Run: headless pygame with SDL's dummy video driver; simulated clock (each Clock.tick advances the game by its frame time, no real sleeping); random seed 0; keys injected as events and as key.get_pressed() state; no mouse input.
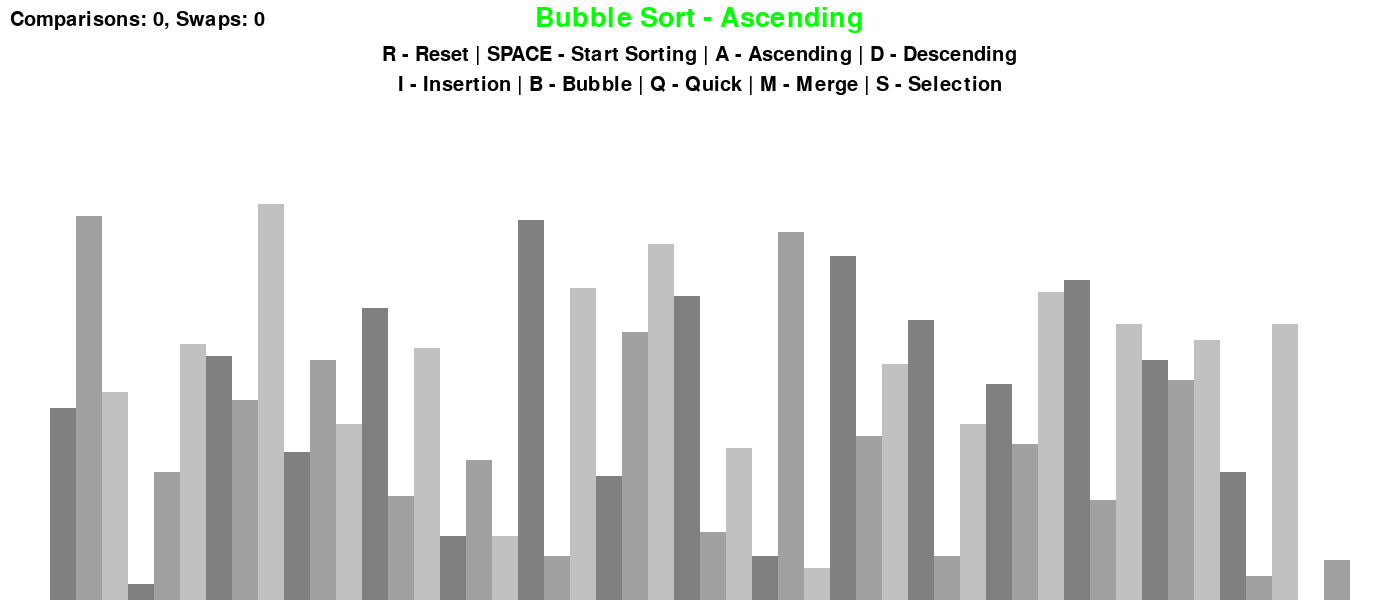
Frame 1 of 4 · flips 1–60 · no input
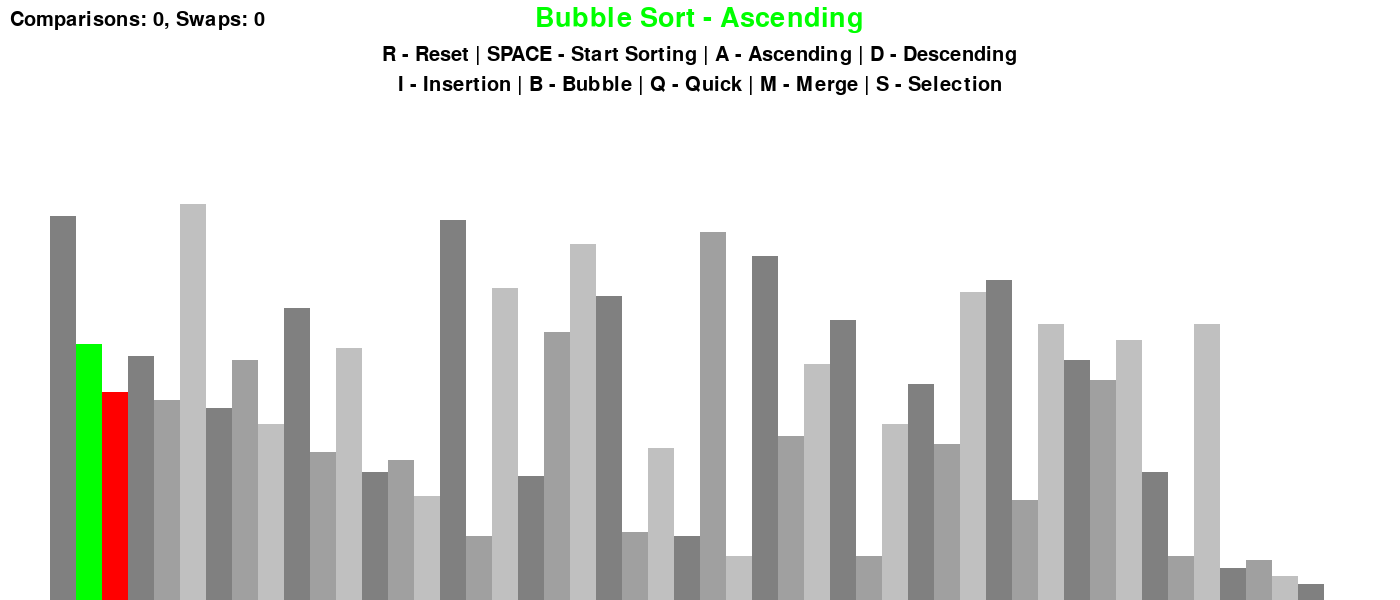
Frame 2 of 4 · flips 61–180 · tapped SPACE, RETURN · held RIGHT (→), D
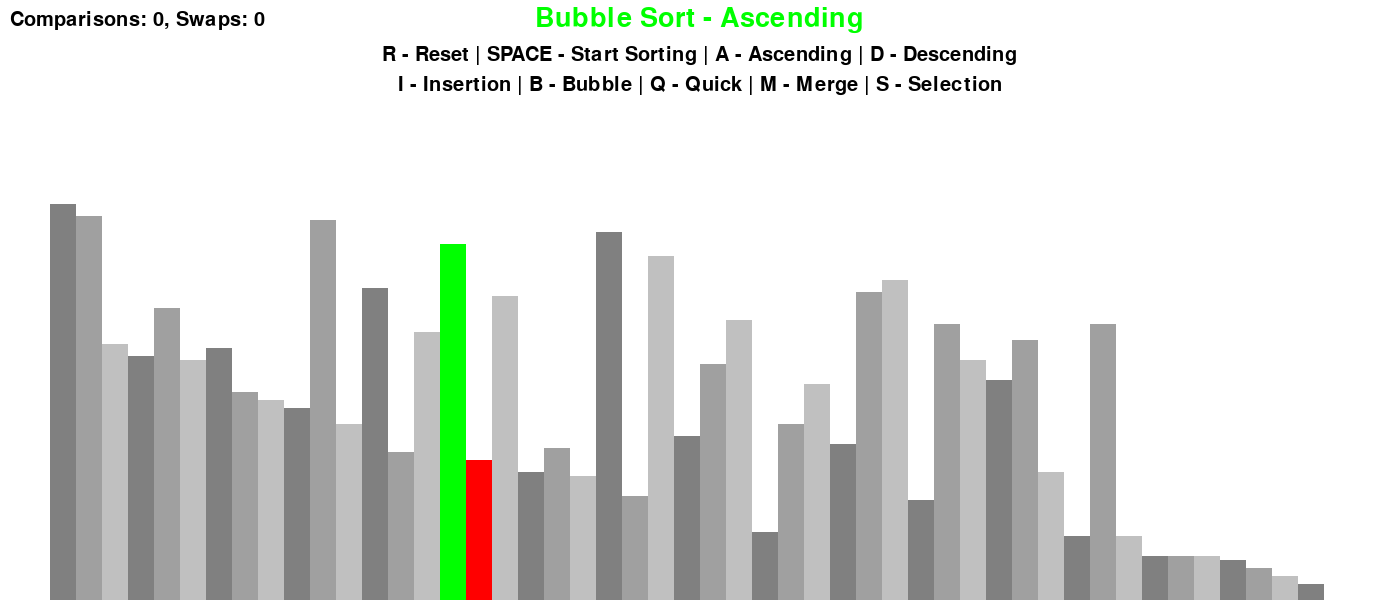
Frame 3 of 4 · flips 181–300 · held DOWN (↓), S
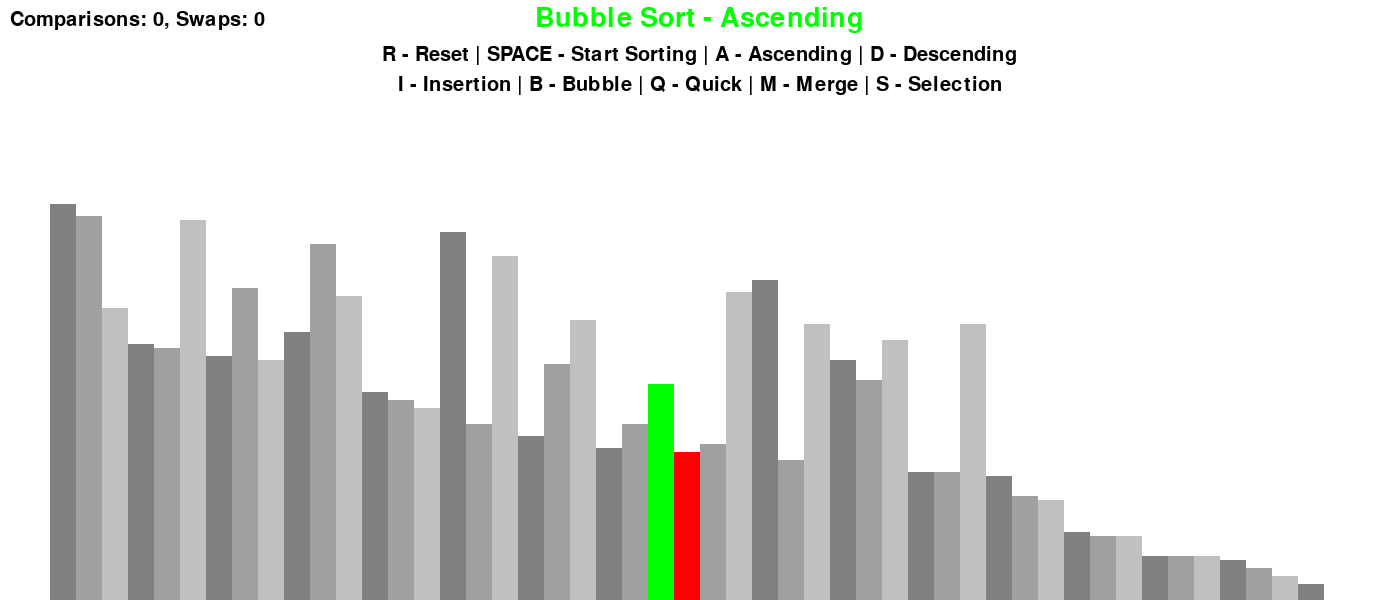
Frame 4 of 4 · flips 301–420 · held LEFT (←), A, UP (↑), W

The pygame program that drew these frames:

import pygame
import random
import math

# Initialiserer Pygame-biblioteket
pygame.init()

# Definerer en klasse for å håndtere alle tegneparametere for visualiseringen
class DrawInformation:
    # Definerer farger som RGB-tuple
    BLACK = 0, 0, 0
    WHITE = 255, 255, 255
    GREEN = 0, 255, 0
    RED = 255, 0, 0
    BACKGROUND_COLOR = WHITE

    # Definerer en liste med farger for gradienteffekt
    GRADIENTS = [
        (128, 128, 128),
        (160, 160, 160),
        (192, 192, 192)
    ]

    # Definerer skrifttyper for teksten
    FONT = pygame.font.SysFont('comicsans', 30)
    LARGE_FONT = pygame.font.SysFont('comicsans', 40)

    # Klargjør padding for sidene og toppen av vinduet
    SIDE_PAD = 100
    TOP_PAD = 150

    # Konstruktør for å initialisere vinduet og liste
    def __init__(self, width, height, lst):
        self.width = width
        self.height = height

        # Setter opp Pygame-vinduet
        self.window = pygame.display.set_mode((width, height))
        pygame.display.set_caption("Sorting Algorithm Visualization")
        self.set_list(lst)

    # Metode for å sette og oppdatere listen som skal visualiseres
    def set_list(self, lst):
        self.lst = lst
        self.min_val = min(lst)  # Finner minimum verdien i listen
        self.max_val = max(lst)  # Finner maksimum verdien i listen

        # Beregner bredde og høyde på blokkene som representerer elementene i listen
        self.block_width = round((self.width - self.SIDE_PAD) / len(lst))
        self.block_height = math.floor((self.height - self.TOP_PAD) / (self.max_val - self.min_val))
        self.start_x = self.SIDE_PAD // 2  # Beregner startposisjonen på x-aksen


# Funksjon for å tegne vinduet med informasjon om sortering
def draw(draw_info, algo_name, ascending, comparisons, swaps):
    # Fyller bakgrunnen med hvit farge
    draw_info.window.fill(draw_info.BACKGROUND_COLOR)

    # Tegner tittelen på vinduet
    title = draw_info.LARGE_FONT.render(f"{algo_name} - {'Ascending' if ascending else 'Descending'}", 1, draw_info.GREEN)
    draw_info.window.blit(title, (draw_info.width / 2 - title.get_width() / 2, 5))

    # Tegner kontrollinformasjon
    controls = draw_info.FONT.render("R - Reset | SPACE - Start Sorting | A - Ascending | D - Descending", 1, draw_info.BLACK)
    draw_info.window.blit(controls, (draw_info.width / 2 - controls.get_width() / 2, 45))

    # Tegner informasjon om sorteringsalgoritmer
    sorting = draw_info.FONT.render("I - Insertion | B - Bubble | Q - Quick | M - Merge | S - Selection", 1, draw_info.BLACK)
    draw_info.window.blit(sorting, (draw_info.width / 2 - sorting.get_width() / 2, 75))

    # Tegner statistikk for antall sammenligninger og bytter
    stats = draw_info.FONT.render(f"Comparisons: {comparisons}, Swaps: {swaps}", 1, draw_info.BLACK)
    draw_info.window.blit(stats, (10, 10))

    # Tegner listen av tall ved hjelp av tegnefunksjonen
    draw_list(draw_info)
    pygame.display.update()  # Oppdaterer vinduet

# Funksjon for å tegne listen i vinduet
def draw_list(draw_info, color_positions={}, clear_bg=False):
    lst = draw_info.lst  # Henter listen

    # Hvis klaring av bakgrunn er nødvendig, tegner en rektangel for å fjerne tidligere tegning
    if clear_bg:
        clear_rect = (draw_info.SIDE_PAD // 2, draw_info.TOP_PAD,
                      draw_info.width - draw_info.SIDE_PAD, draw_info.height - draw_info.TOP_PAD)
        pygame.draw.rect(draw_info.window, draw_info.BACKGROUND_COLOR, clear_rect)

    # Tegner hver blokk i listen
    for i, val in enumerate(lst):
        x = draw_info.start_x + i * draw_info.block_width  # Beregner x-posisjon
        y = draw_info.height - (val - draw_info.min_val) * draw_info.block_height  # Beregner y-posisjon

        color = draw_info.GRADIENTS[i % 3]  # Får farge ved hjelp av gradient

        # Endrer farge hvis posisjonen er spesifisert
        if i in color_positions:
            color = color_positions[i]

        # Tegner rektanglet for hver blokk
        pygame.draw.rect(draw_info.window, color, (x, y, draw_info.block_width, draw_info.height))

    # Oppdaterer bakgrunnen hvis nødvendig
    if clear_bg:
        pygame.display.update()

# Funksjon for å generere en tilfeldig liste
def generate_starting_list(n, min_val, max_val):
    lst = []
    for _ in range(n):
        val = random.randint(min_val, max_val)  # Genererer tilfeldig tall
        lst.append(val)  # Legger til tallet i listen
    return lst  # Returnerer den genererte listen

# Bubble sort algoritme
def bubble_sort(draw_info, ascending=True):
    lst = draw_info.lst  # Henter listen
    comparisons = 0  # Teller sammenligninger
    swaps = 0  # Teller bytter
    for i in range(len(lst) - 1):
        for j in range(len(lst) - 1 - i):
            comparisons += 1  # Øker sammenligningsantallet
            num1 = lst[j]
            num2 = lst[j + 1]

            # Sjekker om bytte er nødvendig i henhold til sorteringens rekkefølge
            if (num1 > num2 and ascending) or (num1 < num2 and not ascending):
                swaps += 1  # Øker bytteantallet
                lst[j], lst[j + 1] = lst[j + 1], lst[j]  # Utfører bytte
                # Tegner listen med fargede blokker for de som er byttet
                draw_list(draw_info, {j: draw_info.GREEN, j + 1: draw_info.RED}, True)
                yield True  # Lar programmet pause for å vise endringene

    return lst  # Returnerer sortert liste

# Insertion sort algoritme
def insertion_sort(draw_info, ascending=True):
    lst = draw_info.lst
    comparisons = 0
    swaps = 0
    for i in range(1, len(lst)):
        current = lst[i]  # Nåværende verdi å sette i riktig posisjon
        while True:
            # Sjekker om sortering logikken holder
            ascending_sort = i > 0 and lst[i - 1] > current and ascending
            descending_sort = i > 0 and lst[i - 1] < current and not ascending
            comparisons += 1  # Øker sammenligningsantallet

            # Bryter ut av løkken hvis sorteringen er på plass
            if not ascending_sort and not descending_sort:
                break

            # Flytter tallene opp for å lage plass for det nåværende tallet
            lst[i] = lst[i - 1]
            i = i - 1
            lst[i] = current
            swaps += 1
            draw_list(draw_info, {i - 1: draw_info.GREEN, i: draw_info.RED}, True)
            yield True  # Kort pause for å vise endringer
            
    return lst  # Returnerer sortert liste

# Quick sort algoritme
def quick_sort(draw_info, ascending=True):
    yield from quick_sort_helper(draw_info.lst, 0, len(draw_info.lst) - 1, draw_info, ascending)

# Hjelpefunksjon for å håndtere quick sort
def quick_sort_helper(lst, low, high, draw_info, ascending):
    if low < high:
        pi, comparisons, swaps = partition(lst, low, high, draw_info, ascending)  # Få parti for listen
        yield from quick_sort_helper(lst, low, pi - 1, draw_info, ascending)  # Sorter venstre del
        yield from quick_sort_helper(lst, pi + 1, high, draw_info, ascending)  # Sorter høyre del

# Partisjonerer listen for Quick Sort
def partition(lst, low, high, draw_info, ascending):
    pivot = lst[high]  # Velger pivotelementet
    i = low - 1
    comparisons = 0
    swaps = 0

    # Går gjennom og organiserer elementene
    for j in range(low, high):
        comparisons += 1  # Øker sammenligningsantallet
        if (lst[j] < pivot and ascending) or (lst[j] > pivot and not ascending):
            i += 1
            lst[i], lst[j] = lst[j], lst[i]  # Utfører bytte
            swaps += 1
            draw_list(draw_info, {i: draw_info.GREEN, j: draw_info.RED}, True)  # Tegner endringene
            yield True

    lst[i + 1], lst[high] = lst[high], lst[i + 1]  # Setter pivotelementet på riktig plass
    swaps += 1
    draw_list(draw_info, {i + 1: draw_info.GREEN, high: draw_info.RED}, True)
    yield True
    
    return i + 1, comparisons, swaps  # Returnerer indeks og teller

# Merge sort algoritme
def merge_sort(draw_info, ascending=True):
    yield from merge_sort_helper(draw_info.lst, 0, len(draw_info.lst) - 1, draw_info, ascending)

# Hjelpefunksjon for merge sort
def merge_sort_helper(lst, left, right, draw_info, ascending):
    if left < right:
        mid = (left + right) // 2  # Finn midten av listen
        yield from merge_sort_helper(lst, left, mid, draw_info, ascending)  # Sorter venstre halvdel
        yield from merge_sort_helper(lst, mid + 1, right, draw_info, ascending)  # Sorter høyre halvdel
        yield from merge(lst, left, mid, right, draw_info, ascending)  # Merge de to halvdelene

# Merge to delte lister til en sortert liste
def merge(lst, left, mid, right, draw_info, ascending):
    left_copy = lst[left:mid + 1]  # Kopierer venstre halvdel
    right_copy = lst[mid + 1:right + 1]  # Kopierer høyre halvdel

    left_index = right_index = 0  # Initialiserer indeksene for kopiene
    sorted_index = left  # Indeksen for den sorterte listen

    # Sammenligner elementene i venstre og høyre halvdel
    while left_index < len(left_copy) and right_index < len(right_copy):
        # Sjekker forholdet for sortering
        if (left_copy[left_index] <= right_copy[right_index] and ascending) or \
           (left_copy[left_index] > right_copy[right_index] and not ascending):
            lst[sorted_index] = left_copy[left_index]
            left_index += 1
        else:
            lst[sorted_index] = right_copy[right_index]
            right_index += 1
        sorted_index += 1
        draw_list(draw_info, {}, True)  # Tegner den nye listen
        yield True

    # Fortsetter å sette inn resterende elementer fra venstre halvdel
    while left_index < len(left_copy):
        lst[sorted_index] = left_copy[left_index]
        left_index += 1
        sorted_index += 1
        draw_list(draw_info, {}, True)
        yield True

    # Fortsetter å sette inn resterende elementer fra høyre halvdel
    while right_index < len(right_copy):
        lst[sorted_index] = right_copy[right_index]
        right_index += 1
        sorted_index += 1
        draw_list(draw_info, {}, True)
        yield True

# Selection sort algoritme
def selection_sort(draw_info, ascending=True):
    lst = draw_info.lst  # Henter listen
    comparisons = 0  # Teller sammenligninger
    swaps = 0  # Teller bytter
    for i in range(len(lst)):
        min_idx = i  # Anta at det nåværende elementet er det minste
        for j in range(i + 1, len(lst)):
            comparisons += 1  # Øker sammenligningsantallet
            # Sjekker om det nåværende elementet er mindre
            if (lst[j] < lst[min_idx] and ascending) or (lst[j] > lst[min_idx] and not ascending):
                min_idx = j  # Oppdaterer min_idx
            
        # Hvis det er nødvendig med bytte, gjør det
        if min_idx != i:
            swaps += 1
            lst[i], lst[min_idx] = lst[min_idx], lst[i]
            draw_list(draw_info, {i: draw_info.GREEN, min_idx: draw_info.RED}, True)  # Tegner endringene
            yield True
            
    return lst  # Returnerer sortert liste

# Hovedfunksjon som kjører programmet
def main():
    run = True  # Flag for å kjøre hovedløyfen
    clock = pygame.time.Clock()  # Klokke for å styre FPS

    n = 50  # Initial størrelse på listen
    min_val = 0
    max_val = 100

    lst = generate_starting_list(n, min_val, max_val)  # Genererer startliste
    draw_info = DrawInformation(1400, 600, lst)  # Oppretter objekt for å håndtere tegning
    sorting = False  # Flag for å sjekke om sortering pågår
    ascending = True  # Avanseringsretning
    comparisons = 0  # Sammenligninger
    swaps = 0  # Bytter

    sorting_algorithm = bubble_sort  # Start med Bubble Sort
    sorting_algo_name = "Bubble Sort"  # Navn på sorteringsalgoritmen
    sorting_algorithm_generator = None  # Generator for sorteringsalgoritmen

    while run:
        clock.tick(60)  # Setter opp FPS

        if sorting:
            try:
                next(sorting_algorithm_generator)  # Kjør neste steg i sorteringen
            except StopIteration:
                sorting = False  # Hvis sorteringen er ferdig, sett flagget til False
        else:
            # Tegner informasjon i vinduet
            draw(draw_info, sorting_algo_name, ascending, comparisons, swaps)

        for event in pygame.event.get():  # Går gjennom alle Pygame-hendelser
            if event.type == pygame.QUIT:  # Sjekker for lukking av vindu
                run = False

            if event.type != pygame.KEYDOWN:  # Sjekker for tastetrykk
                continue

            # Håndterer forskjellige tastetrykk
            if event.key == pygame.K_r:  # R - Tilbakestill listen
                lst = generate_starting_list(n, min_val, max_val)
                draw_info.set_list(lst)
                sorting = False
                comparisons = 0
                swaps = 0
            elif event.key == pygame.K_SPACE and not sorting:  # SPACE - Start sortering
                sorting = True
                comparisons = 0
                swaps = 0
                sorting_algorithm_generator = sorting_algorithm(draw_info, ascending)
            elif event.key == pygame.K_a and not sorting:  # A - Sorter i stigende
                ascending = True
            elif event.key == pygame.K_d and not sorting:  # D - Sorter i synkende
                ascending = False
            elif event.key == pygame.K_i and not sorting:  # I - Velg Insertion Sort
                sorting_algorithm = insertion_sort
                sorting_algo_name = "Insertion Sort"
            elif event.key == pygame.K_b and not sorting:  # B - Velg Bubble Sort
                sorting_algorithm = bubble_sort
                sorting_algo_name = "Bubble Sort"
            elif event.key == pygame.K_q and not sorting:  # Q - Velg Quick Sort
                sorting_algorithm = quick_sort
                sorting_algo_name = "Quick Sort"
            elif event.key == pygame.K_m and not sorting:  # M - Velg Merge Sort
                sorting_algorithm = merge_sort
                sorting_algo_name = "Merge Sort"
            elif event.key == pygame.K_s and not sorting:  # S - Velg Selection Sort
                sorting_algorithm = selection_sort
                sorting_algo_name = "Selection Sort"

    pygame.quit()  # Avslutt Pygame når programmet er ferdig

# Sørger for at hovedfunksjonen kjører når skriptet startes
if __name__ == "__main__":
    main()
